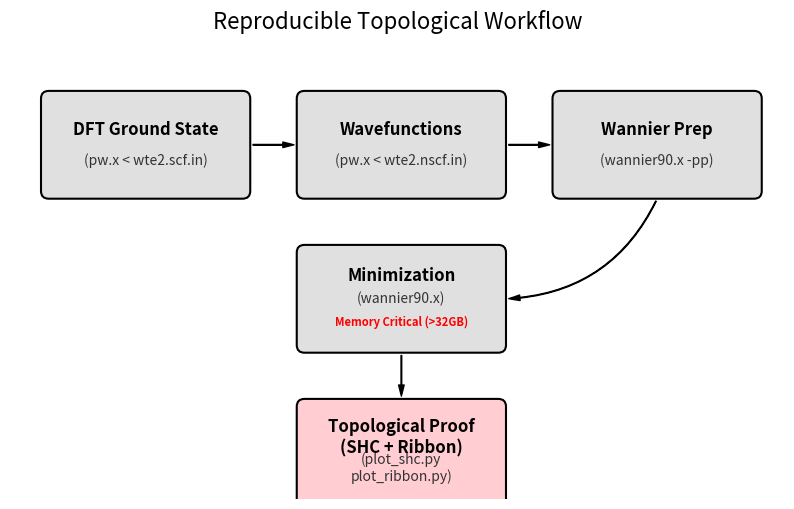

The matplotlib source for this figure:
import matplotlib.pyplot as plt
import matplotlib.patches as patches

fig, ax = plt.subplots(figsize=(10, 6))
ax.set_xlim(0, 10)
ax.set_ylim(0, 6)
ax.axis('off')

# Function to draw box with text
def draw_step(x, y, text, script_name, color='#E0E0E0', extra_label=None, extra_color='red'):
    # Box
    rect = patches.FancyBboxPatch((x, y), 2.5, 1.2, boxstyle="round,pad=0.1", 
                                  linewidth=1.5, edgecolor='black', facecolor=color)
    ax.add_patch(rect)
    
    if extra_label:
        # 3-line spacing
        ax.text(x+1.25, y+0.9, text, ha='center', va='center', fontsize=12, fontweight='bold')
        ax.text(x+1.25, y+0.6, f"({script_name})", ha='center', va='center', fontsize=10, 
                color='#333333', style='italic')
        ax.text(x+1.25, y+0.3, extra_label, ha='center', va='center', fontsize=8, 
                color=extra_color, fontweight='bold')
    else:
        # Standard 2-line spacing
        ax.text(x+1.25, y+0.8, text, ha='center', va='center', fontsize=12, fontweight='bold')
        ax.text(x+1.25, y+0.4, f"({script_name})", ha='center', va='center', fontsize=10, 
                color='#333333', style='italic')

# --- DRAW STEPS ---
# 1. SCF (Ground State)
draw_step(0.5, 4, "DFT Ground State", "pw.x < wte2.scf.in")

# 2. NSCF (Wavefunctions)
draw_step(3.8, 4, "Wavefunctions", "pw.x < wte2.nscf.in")

# 3. Projection
draw_step(7.1, 4, "Wannier Prep", "wannier90.x -pp")

# 4. Wannierization
draw_step(3.8, 2, "Minimization", "wannier90.x", extra_label="Memory Critical (>32GB)", extra_color='red')
# ax.text removed as it's now internal

# 5. Topology (The Pivot)
draw_step(3.8, 0, "Topological Proof\n(SHC + Ribbon)", "plot_shc.py\nplot_ribbon.py", color='#FFCDD2')

# --- ARROWS ---
style = "Simple, tail_width=0.5, head_width=4, head_length=8"
kw = dict(arrowstyle=style, color="k")

# SCF -> NSCF
ax.add_patch(patches.FancyArrowPatch((3.1, 4.6), (3.7, 4.6), connectionstyle="arc3,rad=0", **kw))
# NSCF -> Prep
ax.add_patch(patches.FancyArrowPatch((6.4, 4.6), (7.0, 4.6), connectionstyle="arc3,rad=0", **kw))
# Prep -> Min (Curved back)
ax.add_patch(patches.FancyArrowPatch((8.35, 3.9), (6.4, 2.6), connectionstyle="arc3,rad=-0.3", **kw))
# Min -> Topology
ax.add_patch(patches.FancyArrowPatch((5.05, 1.9), (5.05, 1.3), connectionstyle="arc3,rad=0", **kw))

ax.set_title("Reproducible Topological Workflow", fontsize=16)
plt.savefig("Fig_Workflow.png", dpi=300)
print("Workflow flowchart generated.")
